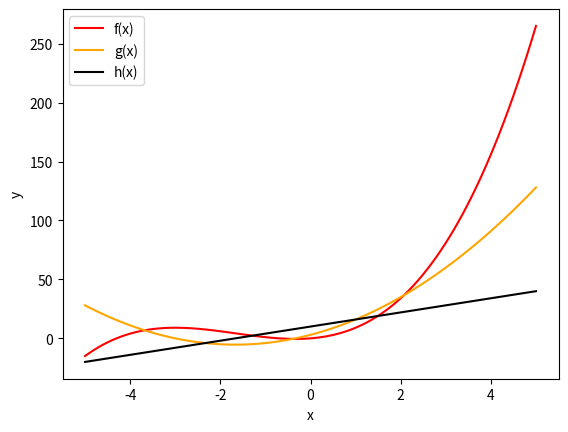

Write Python code to recreate this figure.
import numpy as np
import matplotlib.pyplot as plt

x = np.linspace(-5, 5, 100)
f = x**3 + 5*x**2 + 3*x
g = 3*x**2 + 10*x + 3
h = 6*x + 10

fig, aux = plt.subplots()
aux.plot(x, f, color="red", label= "f(x)")
aux.plot(x, g, color="orange", label= "g(x)")
aux.plot(x, h, color="black", label= "h(x)")

aux.set_xlabel('x')
aux.set_ylabel('y')
aux.legend()

plt.show()